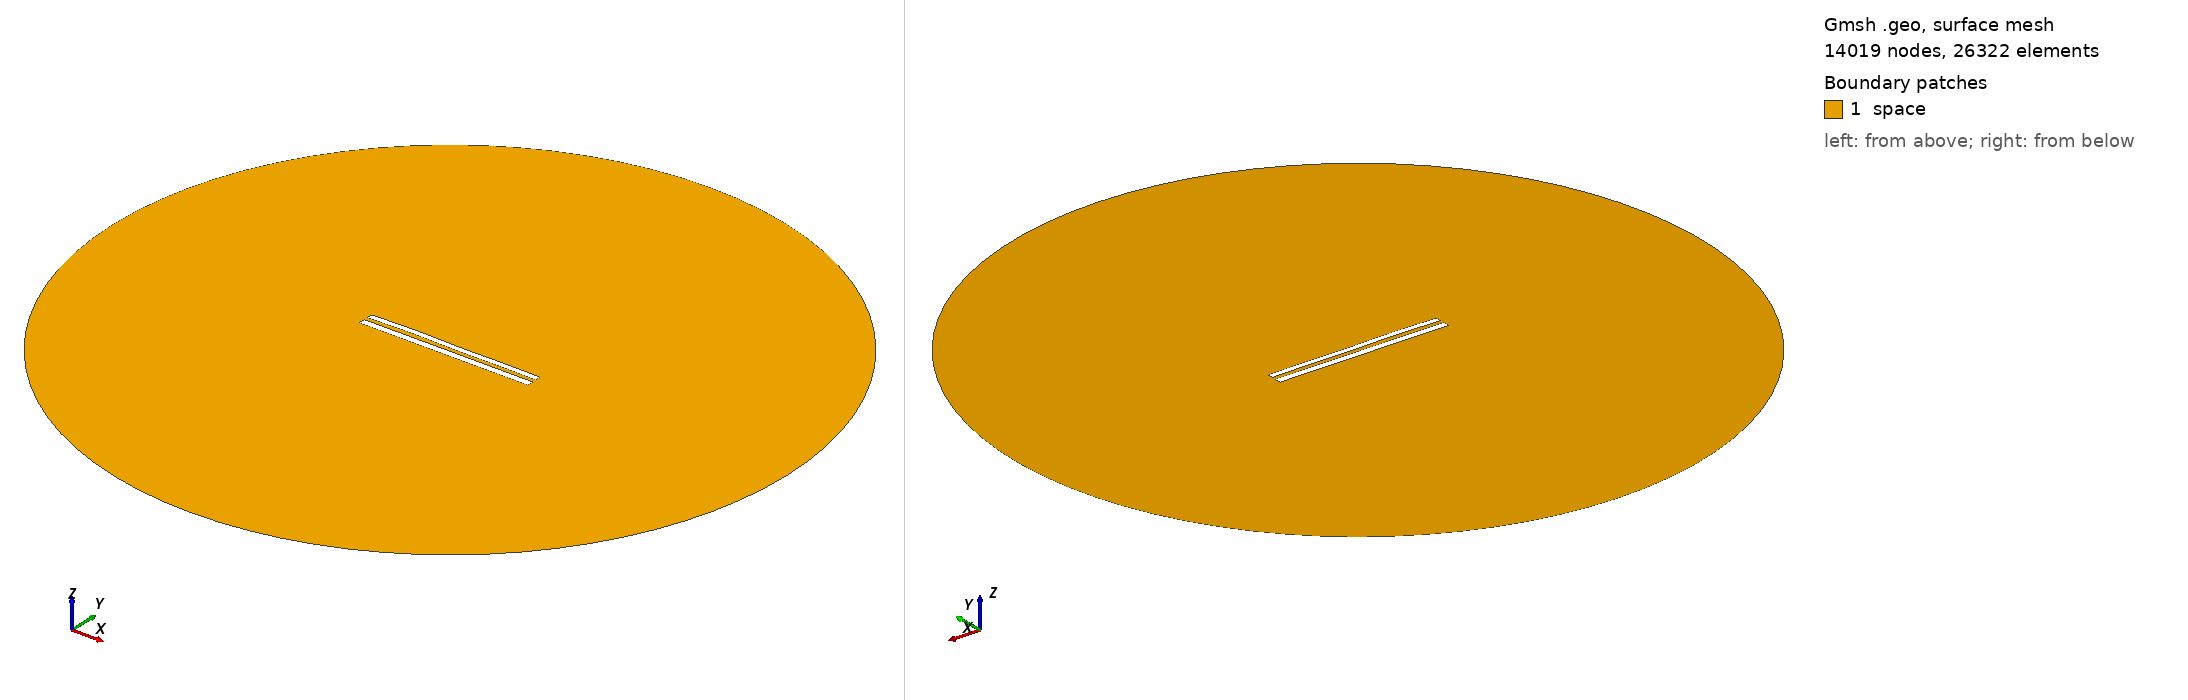

Gmsh geometry script, surface-meshed: 14019 nodes, 26322 surface elements. Boundary patches (legend numbers): 1 space. Left view from above one corner, right view from below the opposite corner. Legend entries are the model's physical surfaces. The drawing asked Gmsh for element sizes between 1% and 20% of the model's largest extent; the script's own settings can give other sizes.

=== 8625.geo (drawn) ===
//---------------------------------------
// Geometry kernel
//---------------------------------------

SetFactory("OpenCASCADE");



//---------------------------------------
// Parameters of the geometry
//---------------------------------------

// Overetch of the upper plate
overetch = 0.25;

// Distance between the plates
distance = 2.25;

// Discretization over the x axis (for the deformation)
nx = 50; 

// Length of the plate
L = 100 - overetch; 

// Number of modes
n = 4; 

// 1st mode coefficient
coeff(1) = 0.07499999999999998;
beta(1) = 0.596864 * 3.1415926535 / L;

// 2nd mode coefficient
coeff(2) = 0.15;
beta(2) = 1.49418 * 3.1415926535 / L;

// 3rd mode coefficient
coeff(3) = 0.15;
beta(3) = 2.50025 * 3.1415926535 / L;

// 4th mode coefficient
coeff(4) = 0.15;
beta(4) = 3.49999 * 3.1415926535 / L;



//---------------------------------------
// Upper plate (deformed rectangle)
//---------------------------------------

// Coordiantes of the upper plate
xmin = -50;
xmax = 50 - overetch;

// Height of the upper plate
yheight = 4 - 2 * overetch;

// Indexes of the points
UpperID[] = {};
LowerID[] = {};
LeftID[] = {};
RightID[] = {};

// Point index
p = 1;

// Horizontal edges
For i In {1:nx}
    x = xmin + (i-1)*(xmax - xmin)/(nx-1);

    y_bottom = distance / 2 + overetch;
    For j In {1:n}
        C = (Cosh(beta(j)*L) + Cos(beta(j)*L)) / (Sinh(beta(j)*L) + Sin(beta(j)*L));
        y_bottom  = y_bottom + coeff(j) * (Cosh(beta(j)*(x+50)) - Cos(beta(j)*(x+50)) - C * (Sinh(beta(j)*(x+50)) - Sin(beta(j)*(x+50))));
    EndFor

    y_top = y_bottom + yheight;

    Point(p) = {x, y_top, 0, 1.0};
    UpperID[i] = p;
    p = p + 1;

    Point(p) = {x, y_bottom, 0, 1.0};
    LowerID[i] = p;
    p = p + 1;
EndFor

// Create point lists
UpperPts[] = {}; LowerPts[] = {};
For i In {1:nx}
  UpperPts[] += {UpperID[i]};
  LowerPts[] += {LowerID[i]};
EndFor

// Build splines
Spline(1) = {UpperPts[]};
Spline(2) = {LowerPts[]};
Line(3) = {LowerPts[nx-1], UpperPts[nx-1]};
Line(4) = {LowerPts[0], UpperPts[0]};

// Build the plane surface
Curve Loop(1) = {2, 3, -1, -4};
Plane Surface(1) = {1};



//---------------------------------------
// Lower plate (rectangle)
//---------------------------------------

// Vertices
Point(1001) = {-50, -1, 0, 1.0};
Point(1002) = { 50, -1, 0, 1.0};
Point(1003) = { 50,  -5, 0, 1.0};
Point(1004) = {-50,  -5, 0, 1.0};

// Edges
Line(5) = {1001, 1002};
Line(6) = {1002, 1003};
Line(7) = {1003, 1004};
Line(8) = {1004, 1001};

// Plane surface
Line Loop(2) = {5, 6, 7, 8};
Plane Surface(2) = {2}; 



//---------------------------------------
// Outer (fictious) boundary
//---------------------------------------

// Points
Point(1005) = {0, 0, 0};       // Center
Point(1006) = {200, 0, 0};     // Start point
Point(1007) = {0, 200, 0};     // 90 degrees
Point(1008) = {-200, 0, 0};    // 180 degrees
Point(1009) = {0, -200, 0};    // 270 degrees

// Circle arcs (each needs start, center, end)
Circle(9) = {1006, 1005, 1007};
Circle(10) = {1007, 1005, 1008};
Circle(11) = {1008, 1005, 1009};
Circle(12) = {1009, 1005, 1006};

// Plane surface for the entire domain
Curve Loop(3) = {9, 10, 11, 12};
Surface(3) = {3};

// Subtract the plates from the whole domain to obtain the actual domain where we want to solve the equations
BooleanDifference{ Surface{3}; Delete; }{ Surface{1}; Surface{2}; Delete; }




//---------------------------------------
// Transfinite Lines/Curves
//---------------------------------------

// Set the number of points on the boundaries
r = 7;

// Plates
Transfinite Curve {1, 2} = 50*r Using Progression 1;
Transfinite Curve {3, 4} = 2*r Using Progression 1;
Transfinite Line {5, 7} = 50*r Using Progression 1;
Transfinite Line {6, 8} = 2*r Using Progression 1;

// Outer boundary
Transfinite Line {9, 10, 11, 12} = 20 Using Progression 1;



//---------------------------------------
// Physical groups
//---------------------------------------                

// Physical curves (boundaries)
Physical Line("force_segment", 10) = {2};
Physical Line("upper_plate", 11) = {1, 3, 4};
Physical Line("lower_plate", 12) = {5, 6, 7, 8};
Physical Line("boundary", 20) = {9, 10, 11, 12};

// Physical Surfaces
Physical Surface("space", 30) = {3};



//---------------------------------------
// 6. Generate the Mesh
//---------------------------------------

// 2D mesh generation
Mesh 2;
